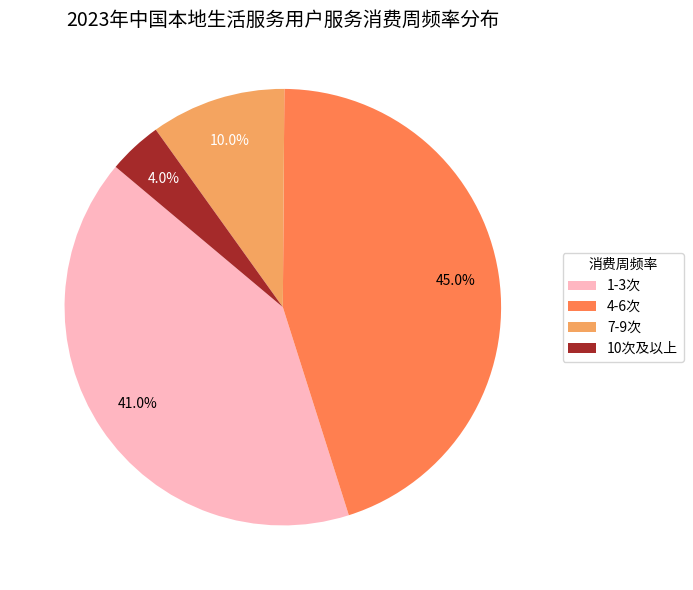

This chart was generated by the following Python code:
import matplotlib.pyplot as plt

# 数据准备
labels = ["1-3次", "4-6次", "7-9次", "10次及以上"]
sizes = [41.0, 45.0, 10.0, 4.0]  # 占比（%）
colors = ["lightpink", "coral", "sandybrown", "brown"]  # 配色，贴近原图风格

fig, ax = plt.subplots(figsize=(8, 6))

# 绘制饼图
wedges, texts, autotexts = ax.pie(
    sizes, 
    colors=colors, 
    autopct='%1.1f%%', 
    startangle=140,  # 调整起始角度，让饼图分布更合理
    pctdistance=0.8  # 调整标注位置，避免与图例重叠
)

ax.set_title('2023年中国本地生活服务用户服务消费周频率分布', fontsize=14)

# 设置图例（与原图一致的位置和样式）
ax.legend(
    wedges, 
    labels, 
    title="消费周频率", 
    loc="center left", 
    bbox_to_anchor=(1, 0.5)
)

# 优化标注文字颜色（深色切片用白色字，浅色用黑色字）
for autotext in autotexts:
    autotext.set_color('white' if autotext.get_position()[1] > 0.5 else 'black')

plt.tight_layout()
plt.show()
